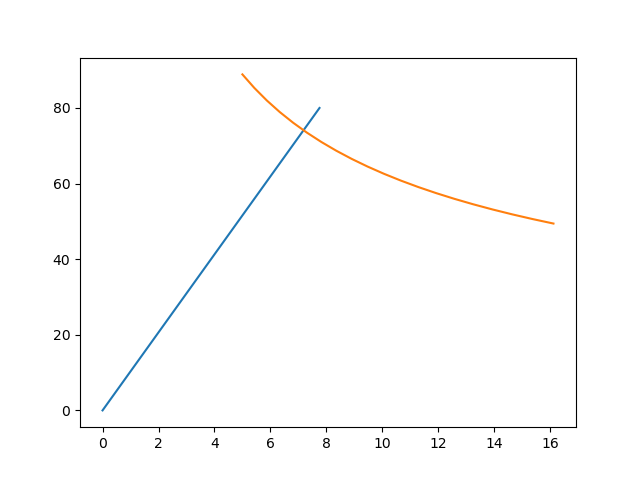

The data file committed next to this chart (first rows):
U_elastic, P_elastic, U_fracture, P_fracture
0.0, 0.0, 4.998, 88.88
0.408, 4.211, 5.424, 85.3
0.8161, 8.421, 5.869, 81.99
1.224, 12.63, 6.33, 78.94
1.632, 16.84, 6.81, 76.1
2.04, 21.05, 7.307, 73.46
2.448, 25.26, 7.822, 70.99
2.856, 29.47, 8.354, 68.69
3.264, 33.68, 8.904, 66.53
3.672, 37.89, 9.471, 64.5
4.08, 42.11, 10.06, 62.59
4.489, 46.32, 10.66, 60.79
4.897, 50.53, 11.28, 59.09
5.305, 54.74, 11.92, 57.49
5.713, 58.95, 12.57, 55.97
6.121, 63.16, 13.25, 54.52
6.529, 67.37, 13.94, 53.15
6.937, 71.58, 14.64, 51.85
7.345, 75.79, 15.37, 50.61
7.753, 80.0, 16.11, 49.43
